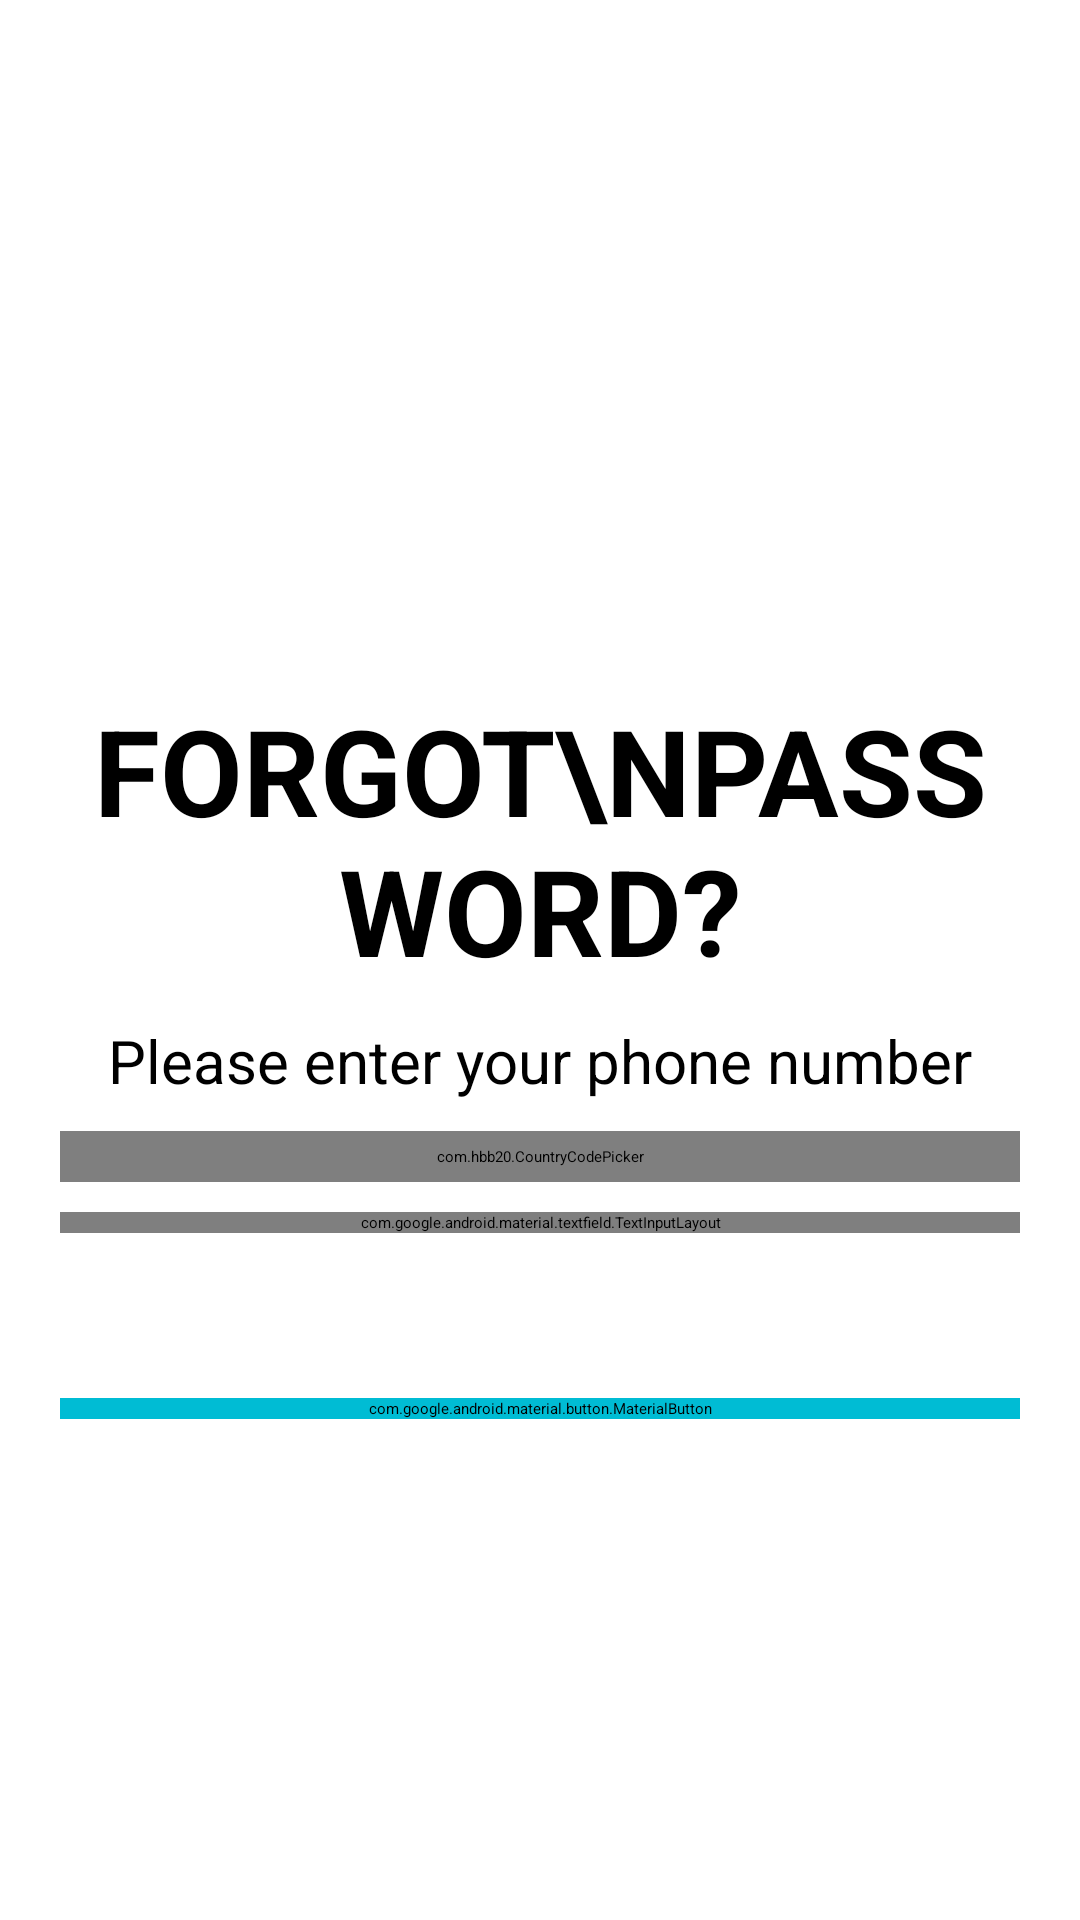

The Android layout XML behind this screen, and the referenced resources:
<!-- AndroidManifest.xml: application theme splashScreenTheme -->
<!-- res/layout/fragment_forgot_password.xml -->
<?xml version="1.0" encoding="utf-8"?>
<ScrollView xmlns:android="http://schemas.android.com/apk/res/android"
    xmlns:app="http://schemas.android.com/apk/res-auto"
    xmlns:tools="http://schemas.android.com/tools"
    android:layout_width="match_parent"
    android:layout_height="match_parent"
    android:background="@color/white"
    tools:context=".views.fragments.ForgotPasswordFragment">

    <LinearLayout
        android:layout_width="match_parent"
        android:layout_height="wrap_content"
        android:orientation="vertical"
        android:padding="20dp">

        <ImageView
            android:id="@+id/back_btn"
            android:layout_width="wrap_content"
            android:layout_height="wrap_content"
            android:padding="5dp"
            android:src="@drawable/arrow_back"
            app:tint="@color/black" />

        <ImageView
            android:layout_width="100dp"
            android:layout_height="100dp"
            android:layout_gravity="center"
            android:layout_marginTop="50dp"
            android:src="@drawable/forgot_pwd" />


        <TextView
            android:layout_width="wrap_content"
            android:layout_height="match_parent"
            android:layout_gravity="center"
            android:layout_marginTop="50dp"
            android:text="Forgot\nPassword?"
            android:textAlignment="center"
            android:textAllCaps="true"
            android:textColor="@color/black"
            android:textSize="40sp"
            android:textStyle="bold" />

        <TextView
            android:layout_width="wrap_content"
            android:layout_height="match_parent"
            android:layout_gravity="center"
            android:layout_marginTop="10dp"
            android:text="Please enter your phone number"
            android:textColor="@color/black"
            android:textSize="20sp" />

        <com.hbb20.CountryCodePicker
            android:id="@+id/country_code_picker"
            android:layout_width="match_parent"
            android:layout_height="wrap_content"
            android:layout_marginTop="10dp"
            android:layout_marginBottom="5dp"
            android:background="@drawable/black_border"
            android:padding="5dp"
            app:ccp_autoDetectCountry="true"
            app:ccp_showFlag="true"
            app:ccp_showFullName="true"
            app:ccp_showNameCode="true"
            app:ccp_showPhoneCode="true" />

        <com.google.android.material.textfield.TextInputLayout
            android:id="@+id/user_phone_et"
            style="@style/Widget.MaterialComponents.TextInputLayout.OutlinedBox"
            android:layout_width="match_parent"
            android:layout_height="wrap_content"
            android:layout_marginTop="5dp"
            android:hint="@string/enter_phone_number"
            app:boxStrokeColor="@color/black"
            app:boxStrokeWidthFocused="2dp"
            app:endIconMode="clear_text"
            app:endIconTint="@color/black"
            app:hintTextColor="@color/black"
            app:startIconDrawable="@drawable/ic_baseline_phone">

            <com.google.android.material.textfield.TextInputEditText
                android:layout_width="match_parent"
                android:layout_height="match_parent"
                android:cursorVisible="true"
                android:inputType="textEmailAddress"
                android:textColor="@color/black" />

        </com.google.android.material.textfield.TextInputLayout>


        <include
            android:id="@+id/progress_bar_layout"
            layout="@layout/progress_bar"
            android:layout_width="wrap_content"
            android:layout_height="wrap_content"
            android:layout_gravity="center"
            android:layout_marginTop="5dp" />


        <com.google.android.material.button.MaterialButton
            android:id="@+id/next_btn"
            android:layout_width="match_parent"
            android:layout_height="wrap_content"
            android:layout_gravity="center"
            android:layout_marginTop="50dp"
            android:backgroundTint="@color/primary_color"
            android:text="@string/next"
            android:textSize="26sp"
            app:cornerRadius="5dp" />


    </LinearLayout>


</ScrollView>
<!-- res/layout/progress_bar.xml (included above) -->
<?xml version="1.0" encoding="utf-8"?>
<LinearLayout xmlns:android="http://schemas.android.com/apk/res/android"
    android:layout_width="match_parent"
    android:layout_height="match_parent"
    android:gravity="center"
    android:orientation="vertical">

    <ProgressBar
        android:id="@+id/fragment_main_progressBar"
        android:layout_width="wrap_content"
        android:layout_height="wrap_content"
        android:visibility="visible" />

</LinearLayout>
<!-- resources referenced by this layout -->
<resources>
  <color name="black">#FF000000</color>
  <color name="primary_color">#00BCD4</color>
  <color name="white">#FFFFFFFF</color>
  <!-- drawable black_border (drawable) -->
  <?xml version="1.0" encoding="utf-8"?>
  <shape xmlns:android="http://schemas.android.com/apk/res/android"
      android:shape="rectangle">
  
      <solid android:color="#00ffffff" />
      <stroke
          android:width="1dp"
          android:color="@color/black" />
      <corners android:radius="5dp" />
  </shape>
  <string name="enter_phone_number">Enter Phone Number</string>
  <string name="next">Next</string>
</resources>
